Run: headless pygame with SDL's dummy video driver; simulated clock (each Clock.tick advances the game by its frame time, no real sleeping); random seed 0; keys injected as events and as key.get_pressed() state; no mouse input.
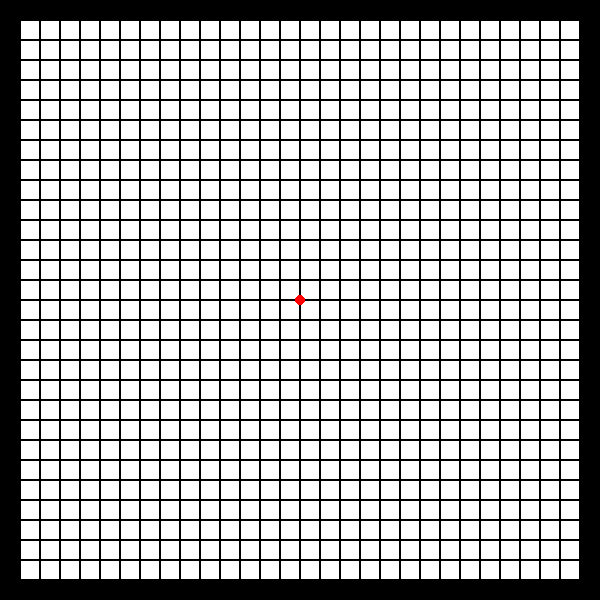
Frame 1 of 4 · flips 1–60 · no input
Frame 2 of 4 · flips 61–180 · tapped SPACE, RETURN · held RIGHT (→), D · screen unchanged from frame 1, image omitted
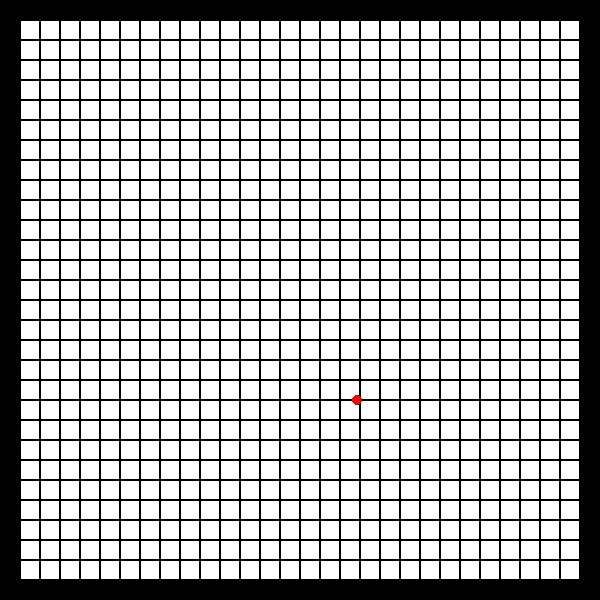
Frame 3 of 4 · flips 181–300 · held DOWN (↓), S
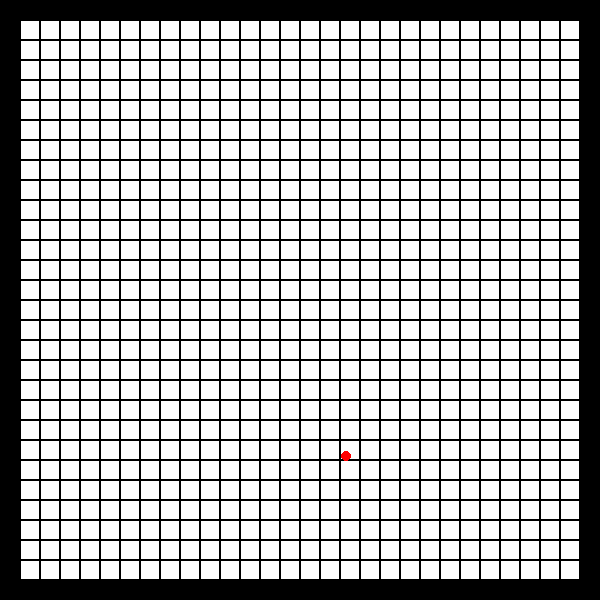
Frame 4 of 4 · flips 301–420 · held LEFT (←), A, UP (↑), W

The pygame program that drew these frames:

import pygame
import sys
import math

pygame.init()


WIDTH, HEIGHT = 600, 600  
ROWS, COLS = 30, 30  
CUBE_SIZE = WIDTH // COLS 

WHITE = (255, 255, 255)
BLACK = (0, 0, 0)
RED = (255, 0, 0)


text_grid = [
    "XXXXXXXXXXXXXXXXXXXXXXXXXXXXXX",
    "X############################X",
    "X############################X",
    "X############################X",
    "X############################X",
    "X############################X",
    "X############################X",
    "X############################X",
    "X############################X",
    "X############################X",
    "X############################X",
    "X############################X",
    "X############################X",
    "X############################X",
    "X############################X",
    "X############################X",
    "X############################X",
    "X############################X",
    "X############################X",
    "X############################X",
    "X############################X",
    "X############################X",
    "X############################X",
    "X############################X",
    "X############################X",
    "X############################X",
    "X############################X",
    "X############################X",
    "X############################X",
    "XXXXXXXXXXXXXXXXXXXXXXXXXXXXXX",
]

win = pygame.display.set_mode((WIDTH, HEIGHT),pygame.NOFRAME)
pygame.display.set_caption("Mouse and Borders Simulation")

class Border:
    def __init__(self, x, y):
        self.rect = pygame.Rect(x, y, CUBE_SIZE, CUBE_SIZE)

    def draw(self, win):
        pygame.draw.rect(win, BLACK, self.rect)

class Mouse:
    def __init__(self, x, y):
        self.x = x
        self.y = y
        self.speed = 0  # Vitesse initiale
        self.direction = 0  # Angle en degrés
        self.radius = 5
        self.has_moved = False  # Indicateur si la souris a bougé

    def update(self, accel, turn):
        # Update speed and direction
        self.speed += accel
        self.speed = max(-1, min(1, self.speed))  # Limiter la vitesse entre -1 et 1
        self.direction += turn
        rad = math.radians(self.direction)

        # Update position
        new_x = self.x + self.speed * math.cos(rad)
        new_y = self.y - self.speed * math.sin(rad)  # y-axis is inverted in pygame

        # Check if the mouse has moved
        if not self.has_moved and (new_x != self.x or new_y != self.y):
            self.has_moved = True

        if self.has_moved:
            self.x = new_x
            self.y = new_y

        # Keep mouse within window bounds
        self.x = max(self.radius, min(WIDTH - self.radius, self.x))
        self.y = max(self.radius, min(HEIGHT - self.radius, self.y))

    def draw(self, win):
        pygame.draw.circle(win, RED, (int(self.x), int(self.y)), self.radius)

    def get_rect(self):
        return pygame.Rect(self.x - self.radius, self.y - self.radius, self.radius * 2, self.radius * 2)

    def cast_rays(self, borders):
        if not self.has_moved:
            return []

        ray_count = 8
        ray_length = 1000
        angles = [2 * math.pi * i / ray_count for i in range(ray_count)]
        distances = []

        for angle in angles:
            end_x = self.x + ray_length * math.cos(angle)
            end_y = self.y - ray_length * math.sin(angle)
            closest_dist = ray_length

            for border in borders:
                hit_point = self.ray_intersect((self.x, self.y), (end_x, end_y), border.rect)
                if hit_point:
                    dist = math.sqrt((hit_point[0] - self.x) ** 2 + (hit_point[1] - self.y) ** 2)
                    if dist < closest_dist:
                        closest_dist = dist

            # Round the distance to 3 decimal places
            distances.append(round(closest_dist, 3))

            # Dessiner le rayon en rouge
            pygame.draw.line(win, RED, (self.x, self.y), (self.x + closest_dist * math.cos(angle), self.y - closest_dist * math.sin(angle)))

        return distances

    def ray_intersect(self, start, end, rect):
        x1, y1 = start
        x2, y2 = end
        x3, y3 = rect.topleft
        x4, y4 = rect.topright
        x5, y5 = rect.bottomright
        x6, y6 = rect.bottomleft

        intersects = []
        lines = [((x3, y3), (x4, y4)), ((x4, y4), (x5, y5)), ((x5, y5), (x6, y6)), ((x6, y6), (x3, y3))]
        for (x3, y3), (x4, y4) in lines:
            denom = (x1 - x2) * (y3 - y4) - (y1 - y2) * (x3 - x4)
            if denom == 0:
                continue
            t = ((x1 - x3) * (y3 - y4) - (y1 - y3) * (x3 - x4)) / denom
            u = -((x1 - x2) * (y1 - y3) - (y1 - y2) * (x1 - x3)) / denom
            if 0 <= t <= 1 and 0 <= u <= 1:
                intersects.append((x1 + t * (x2 - x1), y1 + t * (y2 - y1)))

        if intersects:
            return min(intersects, key=lambda point: (point[0] - x1) ** 2 + (point[1] - y1) ** 2)
        return None
    
def draw_grid(win, text_grid):
    for row in range(ROWS):
        for col in range(COLS):
            if text_grid[row][col] == 'X':
                color = BLACK
            else:
                color = WHITE
            pygame.draw.rect(win, color, (col * CUBE_SIZE, row * CUBE_SIZE, CUBE_SIZE, CUBE_SIZE))
            pygame.draw.rect(win, BLACK, (col * CUBE_SIZE, row * CUBE_SIZE, CUBE_SIZE, CUBE_SIZE), 1)

def main():
    clock = pygame.time.Clock()
    mouse = Mouse(WIDTH // 2, HEIGHT // 2)
    borders = []

    # Créer les objets Border en fonction de la grille textuelle
    for row in range(ROWS):
        for col in range(COLS):
            if text_grid[row][col] == 'X':
                borders.append(Border(col * CUBE_SIZE, row * CUBE_SIZE))

    while True:
        for event in pygame.event.get():
            if event.type == pygame.QUIT:
                pygame.quit()
                sys.exit()

        # Gestion des touches
        keys = pygame.key.get_pressed()
        accel = 0
        turn = 0
        if keys[pygame.K_UP]:
            accel = 0.1
        elif keys[pygame.K_DOWN]:
            accel = -0.1
        if keys[pygame.K_LEFT]:
            turn = 2
        elif keys[pygame.K_RIGHT]:
            turn = -2

        # Mettre à jour la souris
        mouse.update(accel, turn)

        # Vérifier les collisions
        mouse_rect = mouse.get_rect()
        for border in borders:
            if mouse_rect.colliderect(border.rect):
                print("Collision detected!")
                # Réinitialiser la position de la souris pour simplifier la gestion des collisions
                mouse.x, mouse.y = WIDTH // 2, HEIGHT // 2
                mouse.speed = 0
                mouse.direction = 0
                mouse.has_moved = False

        # Raycasting
        distances = mouse.cast_rays(borders)
        print(distances)

        # Dessiner la grille, les bordures et la souris
        win.fill(WHITE)
        draw_grid(win, text_grid)
        for border in borders:
            border.draw(win)
        mouse.draw(win)
        pygame.display.flip()
        clock.tick(60)

if __name__ == "__main__":
    main()


def World():
    a = 0
